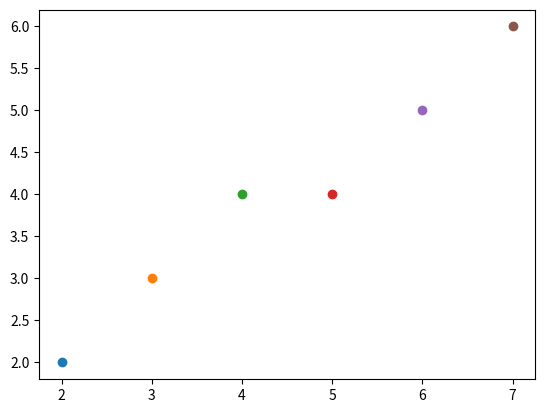

Here is the Python script that generated this plot:
import matplotlib.pyplot as plt


def dda(x1, y1, x2, y2, log=0):
    step = abs(x2 - x1)
    if abs(y2 - y1) > step:
        step = abs(y2 - y1)

    xinc = (x2 - x1) / step
    yinc = (y2 - y1) / step
    x = x1
    y = y1

    while x <= x2:
        plt.scatter(round(x), round(y))
        if log:
            print(f"x = {x}, y= {y}, round(y) = {round(y)}")
        x = x + xinc
        y = y + yinc


if __name__ == '__main__':
    dda(2, 2, 7, 6)
    plt.show()
